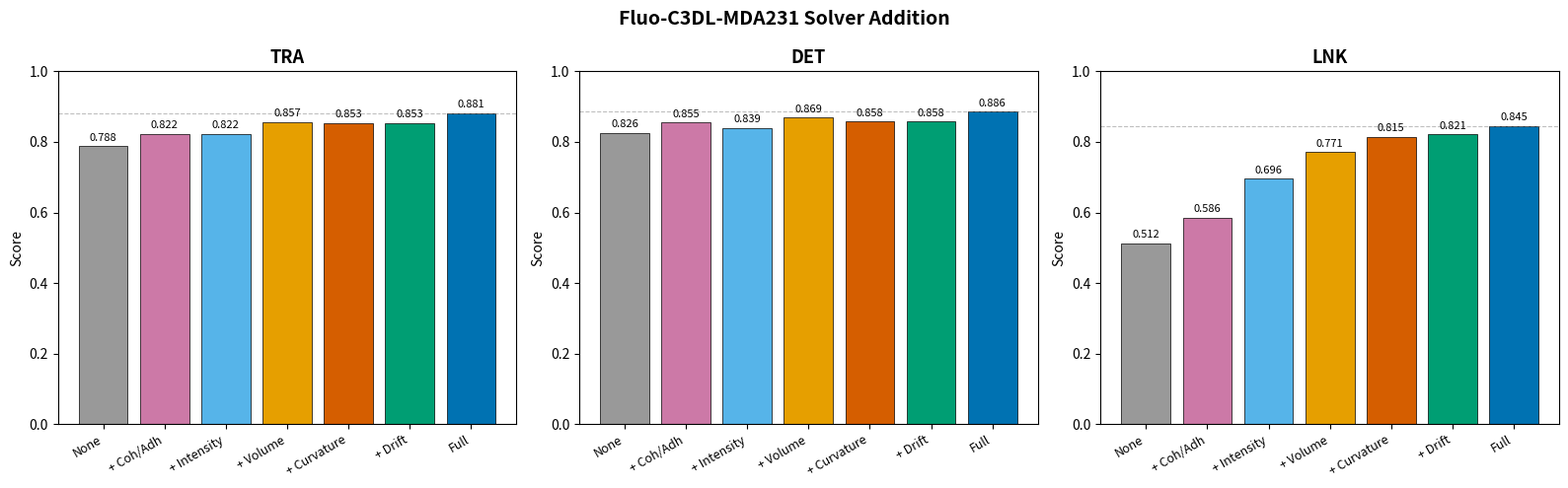

Write Python code to recreate this figure.
import matplotlib.pyplot as plt
import numpy as np

# Per-cost color (Wong palette, consistent across all addition/ablation plots)
COLOR = {
    "None": "#999999",        # grey
    "+ Coh/Adh": "#CC79A7",   # reddish purple
    "+ Volume": "#E69F00",    # orange
    "+ Intensity": "#56B4E9", # sky blue
    "+ Drift": "#009E73",     # bluish green
    "+ Curvature": "#D55E00", # vermillion
    "Full": "#0072B2",        # blue
}

# Tuned values (merges=false):
# + Coh/Adh:    coh=2000, adh=-1000   (drift_c=-2000 baseline)
# + Volume:     area_w=1000, area_c=-1000
# + Intensity:  intensity_w=2, intensity_c=-1000
# + Drift:      drift_w=30, drift_c=-1000
# + Curvature:  curv_w=10, curv_c=-500
# Bars sorted by LNK ascending.
rows = [
    # (label,         TRA,   DET,   LNK)
    ("None",          0.788, 0.826, 0.512),
    ("+ Coh/Adh",     0.822, 0.855, 0.586),
    ("+ Intensity",   0.822, 0.839, 0.696),
    ("+ Volume",      0.857, 0.869, 0.771),
    ("+ Curvature",   0.853, 0.858, 0.815),
    ("+ Drift",       0.853, 0.858, 0.821),
    ("Full",          0.881, 0.886, 0.845),
]

conditions = [r[0] for r in rows]
tra = [r[1] for r in rows]
det = [r[2] for r in rows]
lnk = [r[3] for r in rows]
colors = [COLOR[c] for c in conditions]

metrics = [
    ("TRA", tra),
    ("DET", det),
    ("LNK", lnk),
]

fig, axes = plt.subplots(1, 3, figsize=(16, 5))

for ax, (title, values) in zip(axes, metrics):
    x = np.arange(len(conditions))
    bars = ax.bar(x, values, color=colors, edgecolor="black", linewidth=0.5)
    ax.set_title(title, fontsize=13, fontweight="bold")
    ax.set_xticks(x)
    ax.set_xticklabels(conditions, fontsize=9, rotation=30, ha="right")
    ax.set_ylim(0, 1.0)
    ax.set_ylabel("Score")
    ax.axhline(y=values[-1], color="gray", linestyle="--", linewidth=0.8, alpha=0.5)
    for bar, val in zip(bars, values):
        ax.text(
            bar.get_x() + bar.get_width() / 2,
            bar.get_height() + 0.01,
            f"{val:.3f}",
            ha="center",
            va="bottom",
            fontsize=8,
        )

fig.suptitle(
    "Fluo-C3DL-MDA231 Solver Addition",
    fontsize=14,
    fontweight="bold",
)
plt.tight_layout()
plt.savefig(
    r"C:\Users\hillj\Documents\mhat\experiments\evaluation\Fluo-C3DL-MDA231\01_cells\solver_addition_results_mda231.png",
    dpi=150,
    bbox_inches="tight",
)
print("Saved solver_addition_results_mda231.png")
